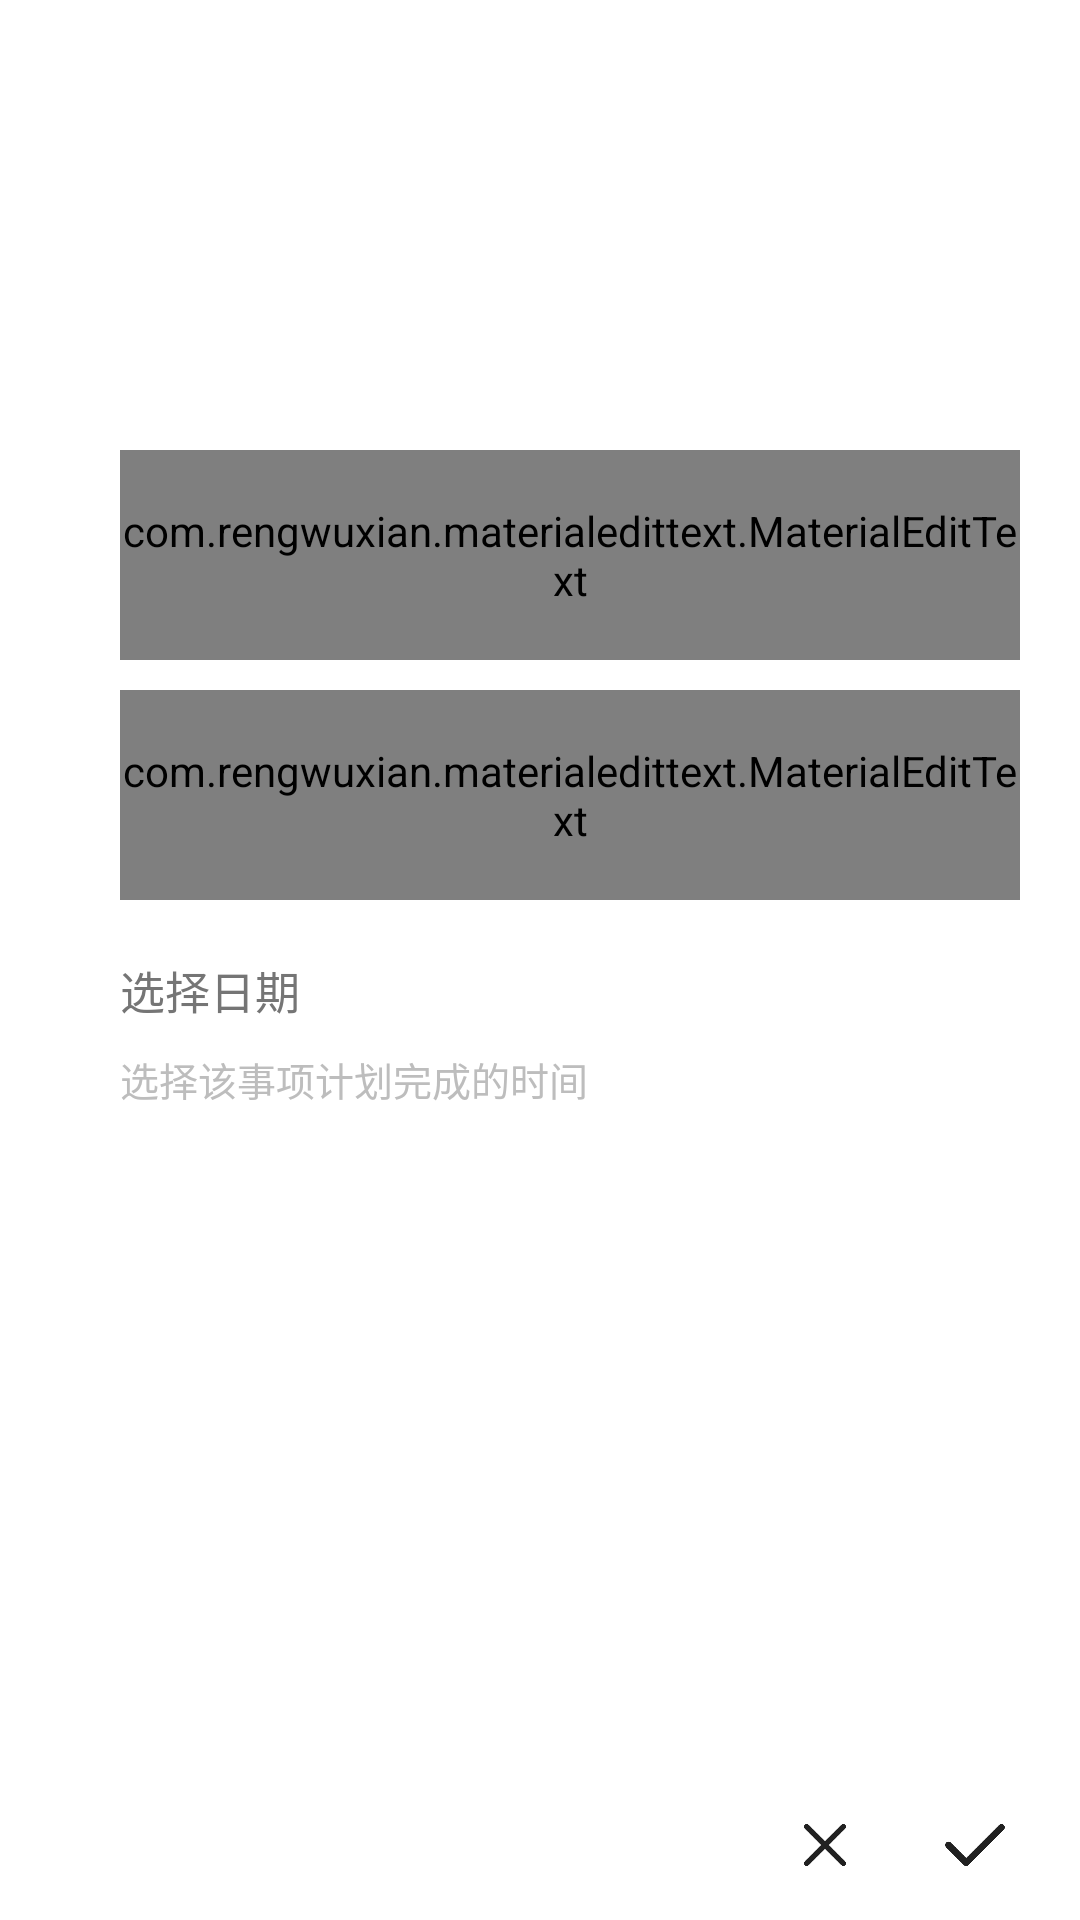

Write the Android layout XML for this screen, with the resource values it uses.
<!-- AndroidManifest.xml: application theme AppTheme -->
<!-- res/layout/activity_new_todo.xml -->
<?xml version="1.0" encoding="utf-8"?>
<FrameLayout
    xmlns:android="http://schemas.android.com/apk/res/android"
    xmlns:app="http://schemas.android.com/apk/res-auto"
    xmlns:tools="http://schemas.android.com/tools"
    android:layout_width="match_parent"
    android:layout_height="match_parent"
    android:id="@+id/container"
    android:background="#fff"
    tools:context=".activity.NewTodoActivity">
    <ImageView
        android:id="@+id/btnSubmit"
        android:layout_width="30dp"
        android:layout_height="30dp"
        android:layout_gravity="bottom|end"
        android:layout_marginBottom="10dp"
        android:layout_marginEnd="20dp"
        android:background="?android:selectableItemBackgroundBorderless"
        android:clickable="true"
        android:focusable="true"
        android:padding="5dp"
        android:src="@drawable/icon_ok_black" />

    <ImageView
        android:id="@+id/btnCancel"
        android:layout_width="30dp"
        android:layout_height="30dp"
        android:layout_gravity="bottom|end"
        android:layout_marginBottom="10dp"
        android:layout_marginEnd="70dp"
        android:background="?android:selectableItemBackgroundBorderless"
        android:clickable="true"
        android:focusable="true"
        android:padding="8dp"
        android:src="@drawable/icon_close_black" />

    <TextView
        android:id="@+id/tvTaskName"
        android:layout_width="match_parent"
        android:layout_height="60dp"
        android:gravity="bottom|end"
        android:paddingEnd="20dp"
        android:paddingStart="0dp"
        android:layout_marginTop="20dp"
        android:textColor="@color/colorDanger"
        android:textSize="30sp" />

    <com.rengwuxian.materialedittext.MaterialEditText
        android:layout_width="match_parent"
        android:layout_height="70dp"
        android:layout_marginTop="150dp"
        android:layout_marginStart="40dp"
        android:layout_marginEnd="20dp"
        android:textSize="15sp"
        android:id="@+id/edtTodoName"
        android:hint="@string/tap_to_input_todo_name"
        app:met_textColor="@color/textPrimary"
        app:met_errorColor="@color/colorDanger"
        app:met_textColorHint="@color/textSecondary"
        app:met_helperText="@string/input_name_helper"
        app:met_helperTextColor="@color/colorDivider"
        app:met_helperTextAlwaysShown="true" />
    <com.rengwuxian.materialedittext.MaterialEditText
        android:layout_width="match_parent"
        android:layout_height="70dp"
        android:layout_marginTop="230dp"
        android:layout_marginStart="40dp"
        android:layout_marginEnd="20dp"
        android:textSize="15sp"
        android:maxLines="1"
        android:id="@+id/edtTodoDesc"
        android:hint="@string/tap_to_input_todo_desc"
        app:met_textColor="@color/textPrimary"
        app:met_errorColor="@color/colorDanger"
        app:met_textColorHint="@color/textSecondary"
        app:met_helperText="@string/input_desc_helper"
        app:met_helperTextColor="@color/colorDivider"
        app:met_maxCharacters="40"
        app:met_autoValidate="true"
        app:met_validateOnFocusLost="true"
        app:met_helperTextAlwaysShown="true" />
    <TextView
        android:layout_width="match_parent"
        android:layout_height="40dp"
        android:layout_marginStart="40dp"
        android:textColor="@color/textSecondary"
        android:textSize="15sp"
        android:text="@string/tap_to_chose_date"
        android:clickable="true"
        android:focusable="true"
        android:id="@+id/btnTodoDate"
        android:gravity="center_vertical"
        android:background="?android:selectableItemBackground"
        android:layout_marginEnd="20dp"
        android:layout_marginTop="310dp"/>
    <TextView
        android:layout_width="match_parent"
        android:layout_height="20dp"
        android:layout_marginStart="40dp"
        android:layout_marginEnd="20dp"
        android:textSize="13sp"
        android:textColor="@color/colorDivider"
        android:text="@string/chose_date_helper"
        android:layout_marginTop="350dp"/>
</FrameLayout>
<!-- resources referenced by this layout -->
<resources>
  <color name="colorDanger">#dc3545</color>
  <color name="colorDivider">#BDBDBD</color>
  <color name="textPrimary">#212121</color>
  <color name="textSecondary">#757575</color>
  <!-- drawable icon_close_black: png bitmap (drawable, 4265 bytes) -->
  <!-- drawable icon_ok_black: png bitmap (drawable, 4028 bytes) -->
  <string name="chose_date_helper">选择该事项计划完成的时间</string>
  <string name="input_desc_helper">描述该待办事项，不超过20个汉字</string>
  <string name="input_name_helper">待办事项的名称，不超过10个汉字</string>
  <string name="tap_to_chose_date">选择日期</string>
  <string name="tap_to_input_todo_desc">输入描述</string>
  <string name="tap_to_input_todo_name">输入名称</string>
  <style name="AppTheme" parent="Theme.AppCompat.Light.DarkActionBar">
          
          <item name="colorPrimary">#fff</item>
          <item name="colorPrimaryDark">#fff</item>
          <item name="colorAccent">@color/colorAccent</item>
          <item name="windowActionBar">false</item>
          <item name="windowNoTitle">true</item>
      </style>
  <color name="colorAccent">#FF4081</color>
</resources>
